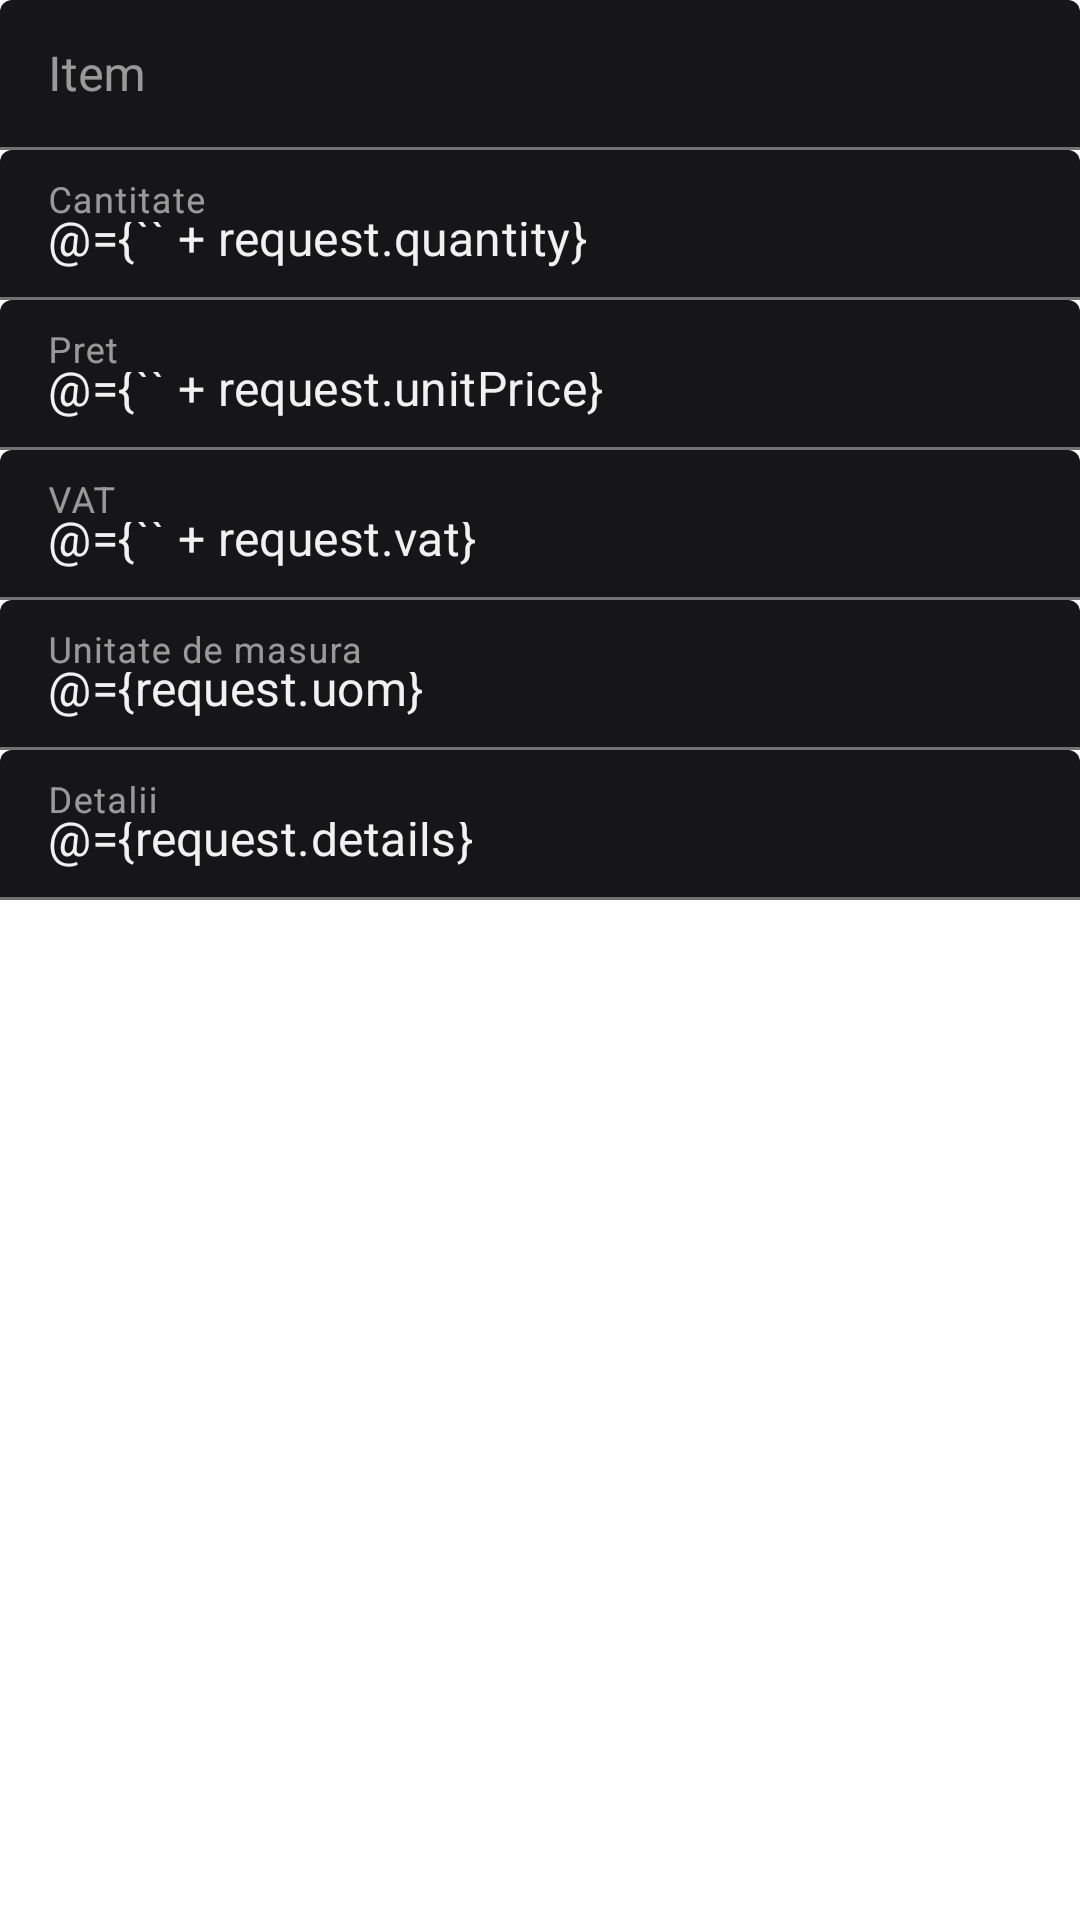

Android layout source for this screen:
<!-- AndroidManifest.xml: application theme Theme.Plutus.Splash -->
<!-- res/layout/editable_invoice_line_view.xml -->
<?xml version="1.0" encoding="utf-8"?>
<layout xmlns:android="http://schemas.android.com/apk/res/android"
    xmlns:app="http://schemas.android.com/apk/res-auto">

    <data>

        <variable
            name="request"
            type="com.finance.plutus.mobile.data.network.payload.InvoiceLineUpdateRequest" />
    </data>

    <androidx.constraintlayout.widget.ConstraintLayout
        android:layout_width="match_parent"
        android:layout_height="wrap_content"
        android:layout_marginTop="@dimen/margin_32">

        <com.google.android.material.textfield.TextInputLayout
            android:id="@+id/invoice_line_item_layout"
            style="@style/TextInputLayoutStyle"
            android:layout_width="0dp"
            android:layout_height="50dp"
            app:layout_constraintEnd_toEndOf="parent"
            app:layout_constraintStart_toStartOf="parent"
            app:layout_constraintTop_toTopOf="parent">

            <com.google.android.material.textfield.TextInputEditText
                android:id="@+id/invoice_line_item"
                android:layout_width="match_parent"
                android:layout_height="wrap_content"
                android:autofillHints="@string/prompt_item"
                android:editable="false"
                android:hint="@string/prompt_item"
                android:imeOptions="actionDone" />

        </com.google.android.material.textfield.TextInputLayout>

        <com.google.android.material.textfield.TextInputLayout
            android:id="@+id/invoice_line_quantity_layout"
            style="@style/TextInputLayoutStyle"
            android:layout_width="0dp"
            android:layout_height="50dp"
            app:layout_constraintEnd_toEndOf="parent"
            app:layout_constraintStart_toStartOf="parent"
            app:layout_constraintTop_toBottomOf="@id/invoice_line_item_layout">

            <com.google.android.material.textfield.TextInputEditText
                android:id="@+id/invoice_line_quantity"
                android:layout_width="match_parent"
                android:layout_height="wrap_content"
                android:autofillHints="@string/prompt_quantity"
                android:hint="@string/prompt_quantity"
                android:imeOptions="actionDone"
                android:inputType="number"
                android:text="@={`` + request.quantity}" />

        </com.google.android.material.textfield.TextInputLayout>

        <com.google.android.material.textfield.TextInputLayout
            android:id="@+id/invoice_line_price_layout"
            style="@style/TextInputLayoutStyle"
            android:layout_width="0dp"
            android:layout_height="50dp"
            app:layout_constraintEnd_toEndOf="parent"
            app:layout_constraintStart_toStartOf="parent"
            app:layout_constraintTop_toBottomOf="@id/invoice_line_quantity_layout">

            <com.google.android.material.textfield.TextInputEditText
                android:id="@+id/invoice_line_price"
                android:layout_width="match_parent"
                android:layout_height="wrap_content"
                android:autofillHints="@string/prompt_price"
                android:hint="@string/prompt_price"
                android:imeOptions="actionDone"
                android:inputType="number"
                android:text="@={`` + request.unitPrice}" />

        </com.google.android.material.textfield.TextInputLayout>

        <com.google.android.material.textfield.TextInputLayout
            android:id="@+id/invoice_line_vat_layout"
            style="@style/TextInputLayoutStyle"
            android:layout_width="0dp"
            android:layout_height="50dp"
            app:layout_constraintEnd_toEndOf="parent"
            app:layout_constraintStart_toStartOf="parent"
            app:layout_constraintTop_toBottomOf="@id/invoice_line_price_layout">

            <com.google.android.material.textfield.TextInputEditText
                android:id="@+id/invoice_line_vat"
                android:layout_width="match_parent"
                android:layout_height="wrap_content"
                android:autofillHints="@string/prompt_vat"
                android:hint="@string/prompt_vat"
                android:imeOptions="actionDone"
                android:inputType="numberDecimal"
                android:text="@={`` + request.vat}" />

        </com.google.android.material.textfield.TextInputLayout>

        <com.google.android.material.textfield.TextInputLayout
            android:id="@+id/invoice_line_uom_layout"
            style="@style/TextInputLayoutStyle"
            android:layout_width="0dp"
            android:layout_height="50dp"
            app:layout_constraintEnd_toEndOf="parent"
            app:layout_constraintStart_toStartOf="parent"
            app:layout_constraintTop_toBottomOf="@id/invoice_line_vat_layout">

            <com.google.android.material.textfield.TextInputEditText
                android:id="@+id/invoice_line_uom"
                android:layout_width="match_parent"
                android:layout_height="wrap_content"
                android:autofillHints="@string/prompt_uom"
                android:hint="@string/prompt_uom"
                android:imeOptions="actionDone"
                android:inputType="text"
                android:text="@={request.uom}" />

        </com.google.android.material.textfield.TextInputLayout>

        <com.google.android.material.textfield.TextInputLayout
            android:id="@+id/invoice_line_details_layout"
            style="@style/TextInputLayoutStyle"
            android:layout_width="0dp"
            android:layout_height="50dp"
            app:layout_constraintEnd_toEndOf="parent"
            app:layout_constraintStart_toStartOf="parent"
            app:layout_constraintTop_toBottomOf="@id/invoice_line_uom_layout">

            <com.google.android.material.textfield.TextInputEditText
                android:id="@+id/invoice_line_details"
                android:layout_width="match_parent"
                android:layout_height="wrap_content"
                android:autofillHints="@string/prompt_details"
                android:hint="@string/prompt_details"
                android:imeOptions="actionDone"
                android:inputType="text"
                android:text="@={request.details}" />

        </com.google.android.material.textfield.TextInputLayout>

    </androidx.constraintlayout.widget.ConstraintLayout>
</layout>
<!-- resources referenced by this layout -->
<resources>
  <dimen name="margin_32">32dp</dimen>
  <string name="prompt_details">Detalii</string>
  <string name="prompt_item">Item</string>
  <string name="prompt_price">Pret</string>
  <string name="prompt_quantity">Cantitate</string>
  <string name="prompt_uom">Unitate de masura</string>
  <string name="prompt_vat">VAT</string>
  <style name="TextInputLayoutStyle" parent="Widget.MaterialComponents.TextInputLayout.FilledBox">
          <item name="boxBackgroundColor">@color/surface</item>
      </style>
  <style name="Theme.Plutus.Splash">
          <item name="android:windowBackground">@drawable/splash_background</item>
      </style>
  <color name="surface">#161618</color>
  <!-- drawable splash_background (drawable) -->
  <?xml version="1.0" encoding="utf-8"?>
  <layer-list xmlns:android="http://schemas.android.com/apk/res/android">
      <item>
          <shape android:shape="rectangle">
              <solid android:color="@color/colorPrimaryDark" />
          </shape>
      </item>
      <item
          android:drawable="@drawable/ic_launcher_foreground"
          android:gravity="center" />
  </layer-list>
  <color name="colorPrimaryDark">#000000</color>
</resources>
